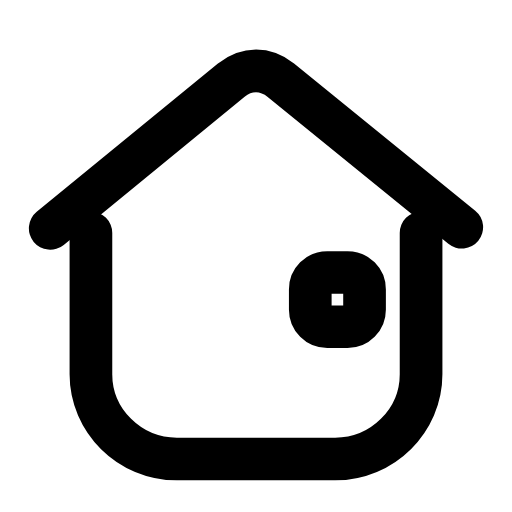
t = 0.00 s
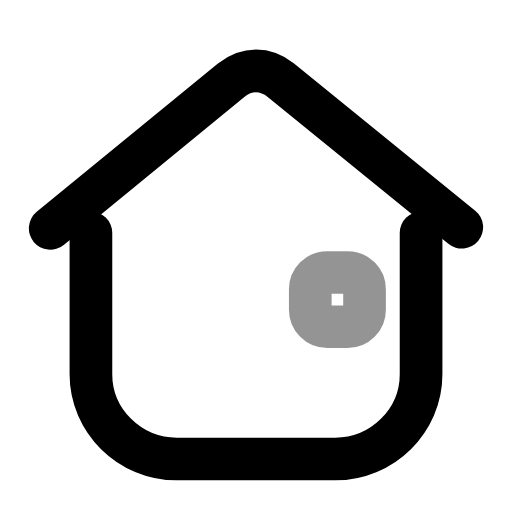
t = 0.26 s
t = 0.50 s: frame unchanged from t = 0.00 s, image omitted
t = 0.78 s: frame unchanged from t = 0.00 s, image omitted
t = 1.06 s: frame unchanged from t = 0.00 s, image omitted
t = 1.33 s: frame unchanged from t = 0.00 s, image omitted

The animated SVG that drew these frames (rendered in a browser with its animation timeline set to each time). Animation: 1 SMIL element (animate=1); one cycle of 1.60 s, repeats indefinitely.

<svg xmlns="http://www.w3.org/2000/svg" width="24" height="24" viewBox="0 0 24 24" fill="none"><g transform="translate(-0.72 -0.743) scale(1.06)"><path stroke="currentColor" stroke-width="1.887" stroke-linecap="round" stroke-linejoin="round" fill="none" d="M4.7 11L4.7 17.25C4.7 19.3 6.4 21 8.5 21L15.5 21C17.6 21 19.3 19.3 19.3 17.25L19.3 11"></path><path stroke="currentColor" stroke-width="1.887" stroke-linecap="round" stroke-linejoin="round" fill="none" d="M2.9 10.8L10.9 4.25C11.6 3.7 12.4 3.7 13.1 4.25L21.1 10.75"></path><rect stroke="currentColor" stroke-width="1.887" stroke-linecap="round" stroke-linejoin="round" fill="none" x="14.4" y="12.75" width="2.4" height="2.4" rx="0.75"><animate attributeName="opacity" values="1;1;0.3;1;1;1;1;0.3;1;1;1" keyTimes="0;0.144;0.207;0.27;0.45;0.6;0.72;0.762;0.804;0.9;1" dur="1.6s" repeatCount="indefinite" calcMode="spline" keySplines="0.16 1 0.3 1;0.16 1 0.3 1;0.16 1 0.3 1;0.16 1 0.3 1;0.16 1 0.3 1;0.16 1 0.3 1;0.16 1 0.3 1;0.16 1 0.3 1;0.16 1 0.3 1;0.16 1 0.3 1"/></rect></g></svg>
